Dataset: dataset (GitHub, nicolawatt/ENG5337). Classes: horizontal, junction, left, no line, right, vertical.

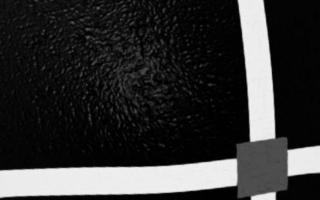
Label: junction

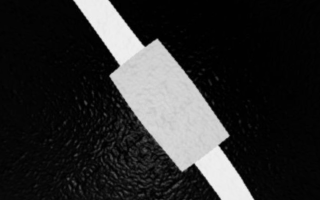
Label: left

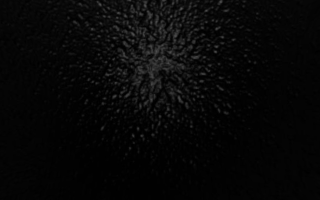
Label: no line

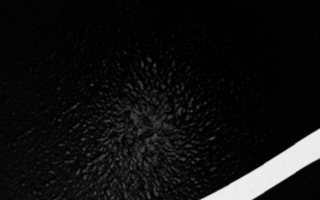
Label: right

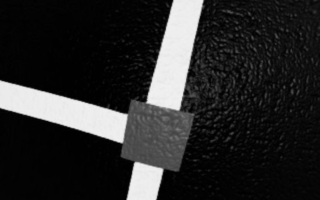
Label: junction

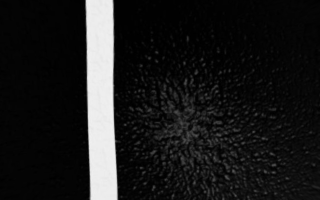
Label: vertical
